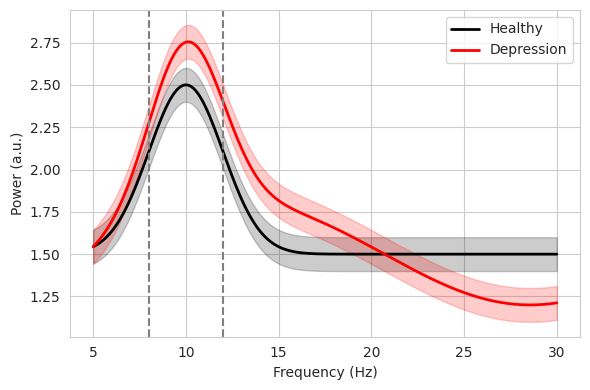

Python code for this plot:
import numpy as np
import matplotlib.pyplot as plt
import seaborn as sns

# Apply a Seaborn theme for a polished grid background
sns.set_style('whitegrid')

# Create dummy “power spectra”
freqs = np.linspace(5, 30, 200)
healthy_mean = 1.5 + np.exp(-0.5*((freqs - 10)/2)**2)
depress_mean = healthy_mean + 0.3 * np.sin((freqs - 5) / 5)
healthy_std = 0.1 * np.ones_like(freqs)
depress_std = 0.1 * np.ones_like(freqs)

plt.figure(figsize=(6, 4))

# Plot healthy
plt.plot(freqs, healthy_mean, color='k', lw=2, label='Healthy')
plt.fill_between(freqs,
                 healthy_mean - healthy_std,
                 healthy_mean + healthy_std,
                 color='k', alpha=0.2)

# Plot depression
plt.plot(freqs, depress_mean, color='r', lw=2, label='Depression')
plt.fill_between(freqs,
                 depress_mean - depress_std,
                 depress_mean + depress_std,
                 color='r', alpha=0.2)

# Mark θ and α band boundaries
plt.axvline(8, color='gray', linestyle='--')
plt.axvline(12, color='gray', linestyle='--')

plt.xlabel('Frequency (Hz)')
plt.ylabel('Power (a.u.)')
plt.legend()
plt.tight_layout()
plt.show()
